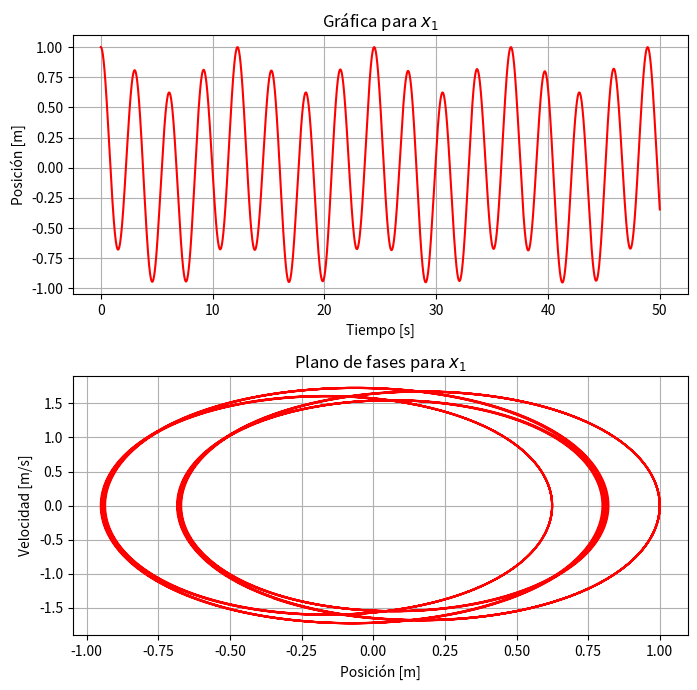
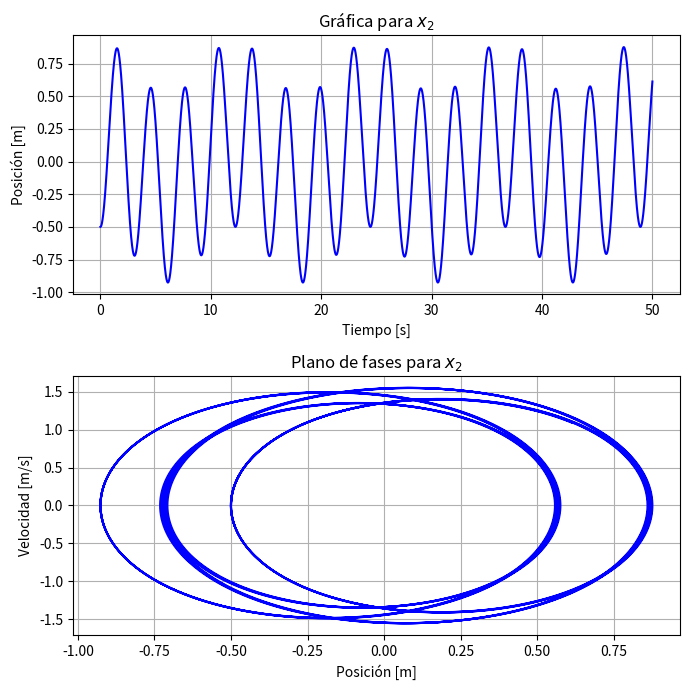
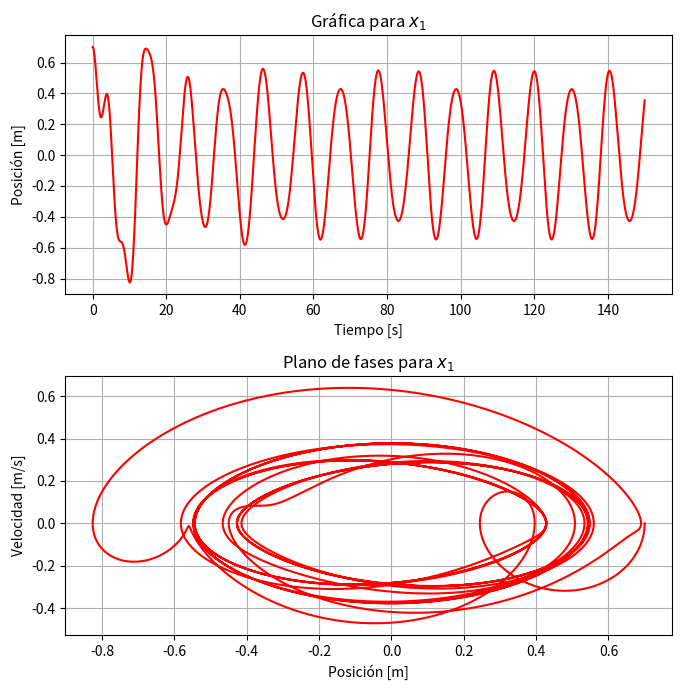
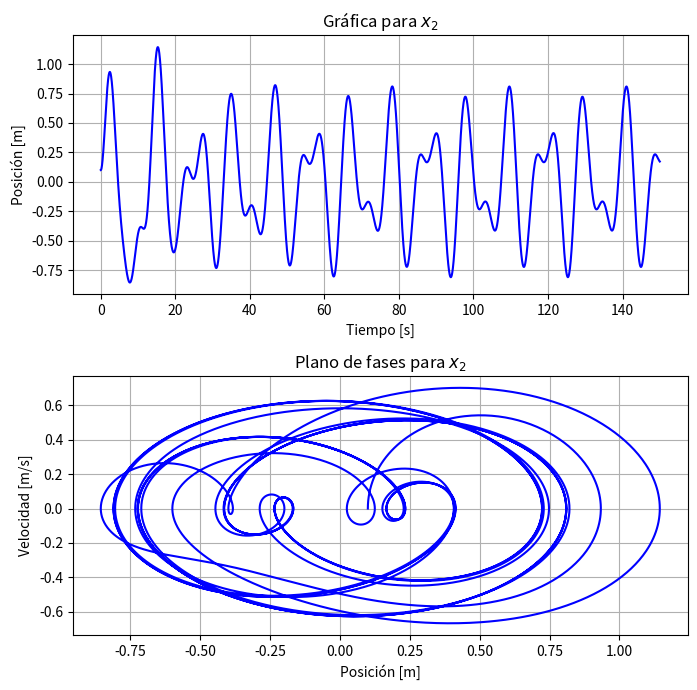

Write Python code to recreate these figures, in order.
import numpy as np
import matplotlib.pyplot as plt
from scipy.integrate import odeint

# Deficir el sistema de ecuaciónes
def Sistema(CI, t, m, b, k, mu, F, Omega):
    x1, x2, y1, y2 = CI

    M = np.array(m) # Array de las masas
    B1, B2 = 1/M*np.array(b)  # Beta
    A1, A2 = 1/M*np.array(k)  # Alpha
    N1, N2 = 1/M*np.array(mu) # Nu
    G1, G2 = 1/M*np.array(F)
    W1, W2 = Omega

    # Ecuaciones diferenciales
    dx1 = y1
    dx2 = y2
    dy1 = -B1*y1 - A1*x1 + N1*x1**3 + A2*(x2-x1) - N2*(x2-x1)**3 +G1*np.cos(W1*t)
    dy2 = -B2*y2 - A2*(x2-x1) + N2*(x2-x1)**3 + G2*np.cos(W2*t)
    return [dx1, dx2, dy1, dy2]



# Ejercicio 1
m_1 = [1,1]
b_1 = [0,0]
k_1 = [0.4, 1.808]
mu_1 = [-1/6, -1/10]
F_1 = [0, 0]
Omega_1 = [0, 0]
CI = [1, -1/2, 0, 0] # Condiciones Iniciales
t = np.linspace(0, 50, 10000)

Sol_1 = odeint(Sistema, CI, t, args=(m_1, b_1, k_1, mu_1, F_1, Omega_1))

# Graficas ejercicio 1

# Para x1
fig, ax1 = plt.subplots(2, figsize=(7, 7))

# Primer gráfica
ax1[0].plot(t, Sol_1[:, 0], 'r-')
ax1[0].set_xlabel('Tiempo [s]')
ax1[0].set_ylabel('Posición [m]')
ax1[0].set_title(r'Gráfica para $x_{1}$')
ax1[0].grid()

# Segunda gráfica
ax1[1].plot(Sol_1[:, 0], Sol_1[:, 2], 'r-')
ax1[1].set_xlabel('Posición [m]')
ax1[1].set_ylabel('Velocidad [m/s]')
ax1[1].set_title(r'Plano de fases para $x_{1}$')
ax1[1].grid()

fig.tight_layout()
plt.savefig('Ejercicio 1 X1.png')
plt.show(block=False)


# Para x2

fig2, ax2 = plt.subplots(2, figsize=(7, 7))

ax2[0].plot(t, Sol_1[:, 1], 'b-')
ax2[0].set_xlabel('Tiempo [s]')
ax2[0].set_ylabel('Posición [m]')
ax2[0].set_title(r'Gráfica para $x_{2}$')
ax2[0].grid()


ax2[1].plot(Sol_1[:, 1], Sol_1[:, 3], 'b-')
ax2[1].set_xlabel('Posición [m]')
ax2[1].set_ylabel('Velocidad [m/s]')
ax2[1].set_title(r'Plano de fases para $x_{2}$')
ax2[1].grid()

fig2.tight_layout()
plt.savefig('Ejercicio 1 X2.png')
plt.show(block=False)


# Ejercicio 2

m_2 = [1,1]
b_2 = [1/10,1/5]
k_2 = [2/5, 1]
mu_2 = [1/6, 1/10]
F_2 = [1/3, 1/5]
Omega_2 = [1, 3/5]
CI_2 = [0.7, 0.1, 0, 0] # Condiciones Iniciales
t = np.linspace(0, 150, 10000)

Sol_2 = odeint(Sistema, CI_2, t, args=(m_2, b_2, k_2, mu_2, F_2, Omega_2))

fig3, ax3 = plt.subplots(2, figsize=(7, 7))

# Para x1
ax3[0].plot(t, Sol_2[:, 0], 'r-')
ax3[0].set_xlabel('Tiempo [s]')
ax3[0].set_ylabel('Posición [m]')
ax3[0].set_title(r'Gráfica para $x_{1}$')
ax3[0].grid()


ax3[1].plot(Sol_2[:, 0], Sol_2[:, 2], 'r-')
ax3[1].set_xlabel('Posición [m]')
ax3[1].set_ylabel('Velocidad [m/s]')
ax3[1].set_title(r'Plano de fases para $x_{1}$')
ax3[1].grid()

fig3.tight_layout()
plt.savefig('Ejercicio 2 X1.png.png')
plt.show(block=False)


# Para x2

fig4, ax4 = plt.subplots(2, figsize=(7, 7))

ax4[0].plot(t, Sol_2[:, 1], 'b-')
ax4[0].set_xlabel('Tiempo [s]')
ax4[0].set_ylabel('Posición [m]')
ax4[0].set_title(r'Gráfica para $x_{2}$')
ax4[0].grid()


ax4[1].plot(Sol_2[:, 1], Sol_2[:, 3], 'b-')
ax4[1].set_xlabel('Posición [m]')
ax4[1].set_ylabel('Velocidad [m/s]')
ax4[1].set_title(r'Plano de fases para $x_{2}$')
ax4[1].grid()

fig4.tight_layout()
plt.savefig('Ejercicio 2 X2.png.png')
plt.show()